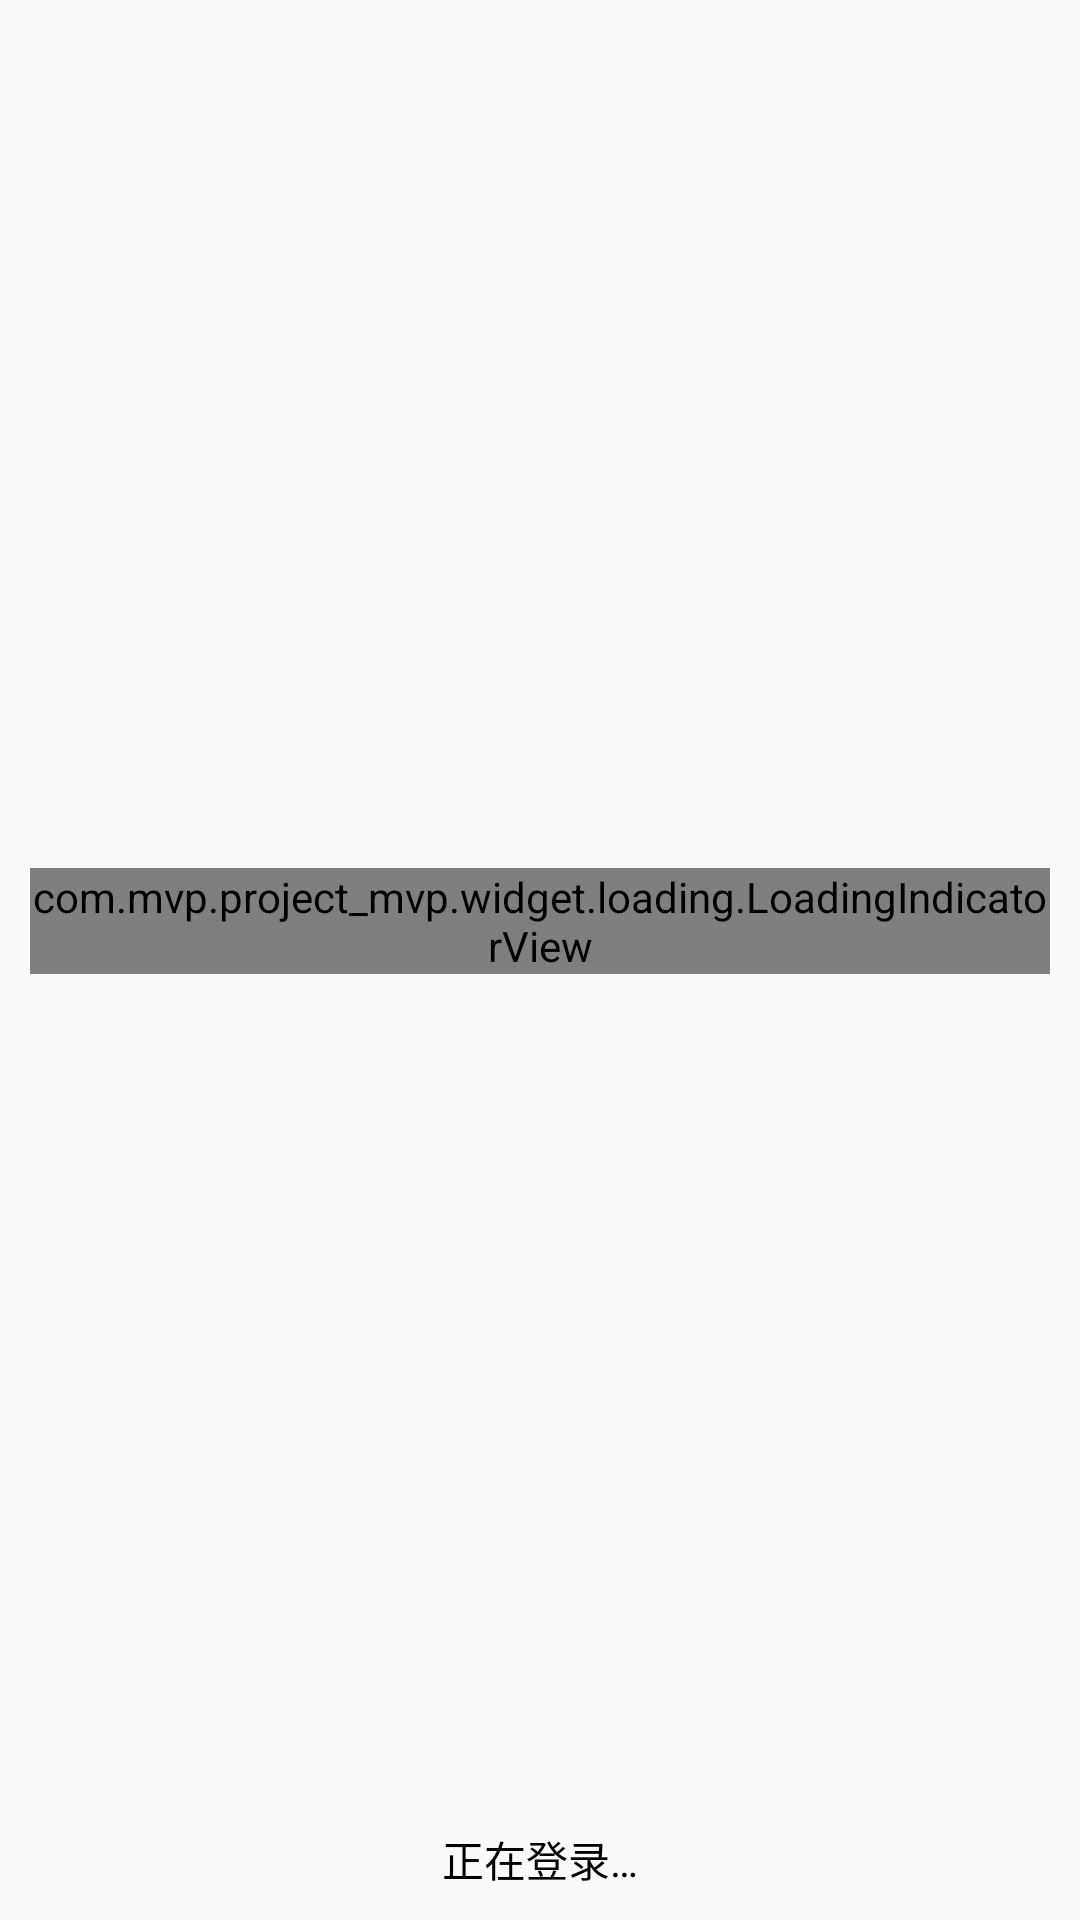

Write the Android layout XML for this screen, with the resource values it uses.
<!-- AndroidManifest.xml: application theme AppTheme.NoActionBar -->
<!-- res/layout/layout_loading_dialog.xml -->
<?xml version="1.0" encoding="utf-8"?>
<LinearLayout xmlns:android="http://schemas.android.com/apk/res/android"
    xmlns:app="http://schemas.android.com/apk/res-auto"
    android:layout_width="wrap_content"
    android:layout_height="wrap_content"
    android:background="@drawable/bg_loading_dialog_shape"
    android:gravity="center"
    android:minHeight="60dp"
    android:minWidth="180dp"
    android:orientation="vertical"
    android:padding="10dp" >

    <LinearLayout
        android:layout_width="wrap_content"
        android:layout_weight="1"
        android:gravity="center"
        android:layout_height="wrap_content">

        <com.mvp.project_mvp.widget.loading.LoadingIndicatorView
            android:layout_width="wrap_content"
            android:layout_height="wrap_content"
            app:indicator="BallSpinFadeLoader"
            app:indicator_color="#0b751e"
            />

    </LinearLayout>

    <TextView
        android:id="@+id/id_tv_loading_dialog_text"
        android:layout_width="wrap_content"
        android:layout_height="wrap_content"
        android:layout_marginTop="5dp"
        android:text="正在登录…"
        android:textColor="@color/black"
        android:textSize="14sp" />

</LinearLayout>
<!-- resources referenced by this layout -->
<resources>
  <color name="black">#000000</color>
  <style name="AppTheme.NoActionBar">
          <item name="windowActionBar">false</item>
          <item name="windowNoTitle">true</item>
      </style>
</resources>
